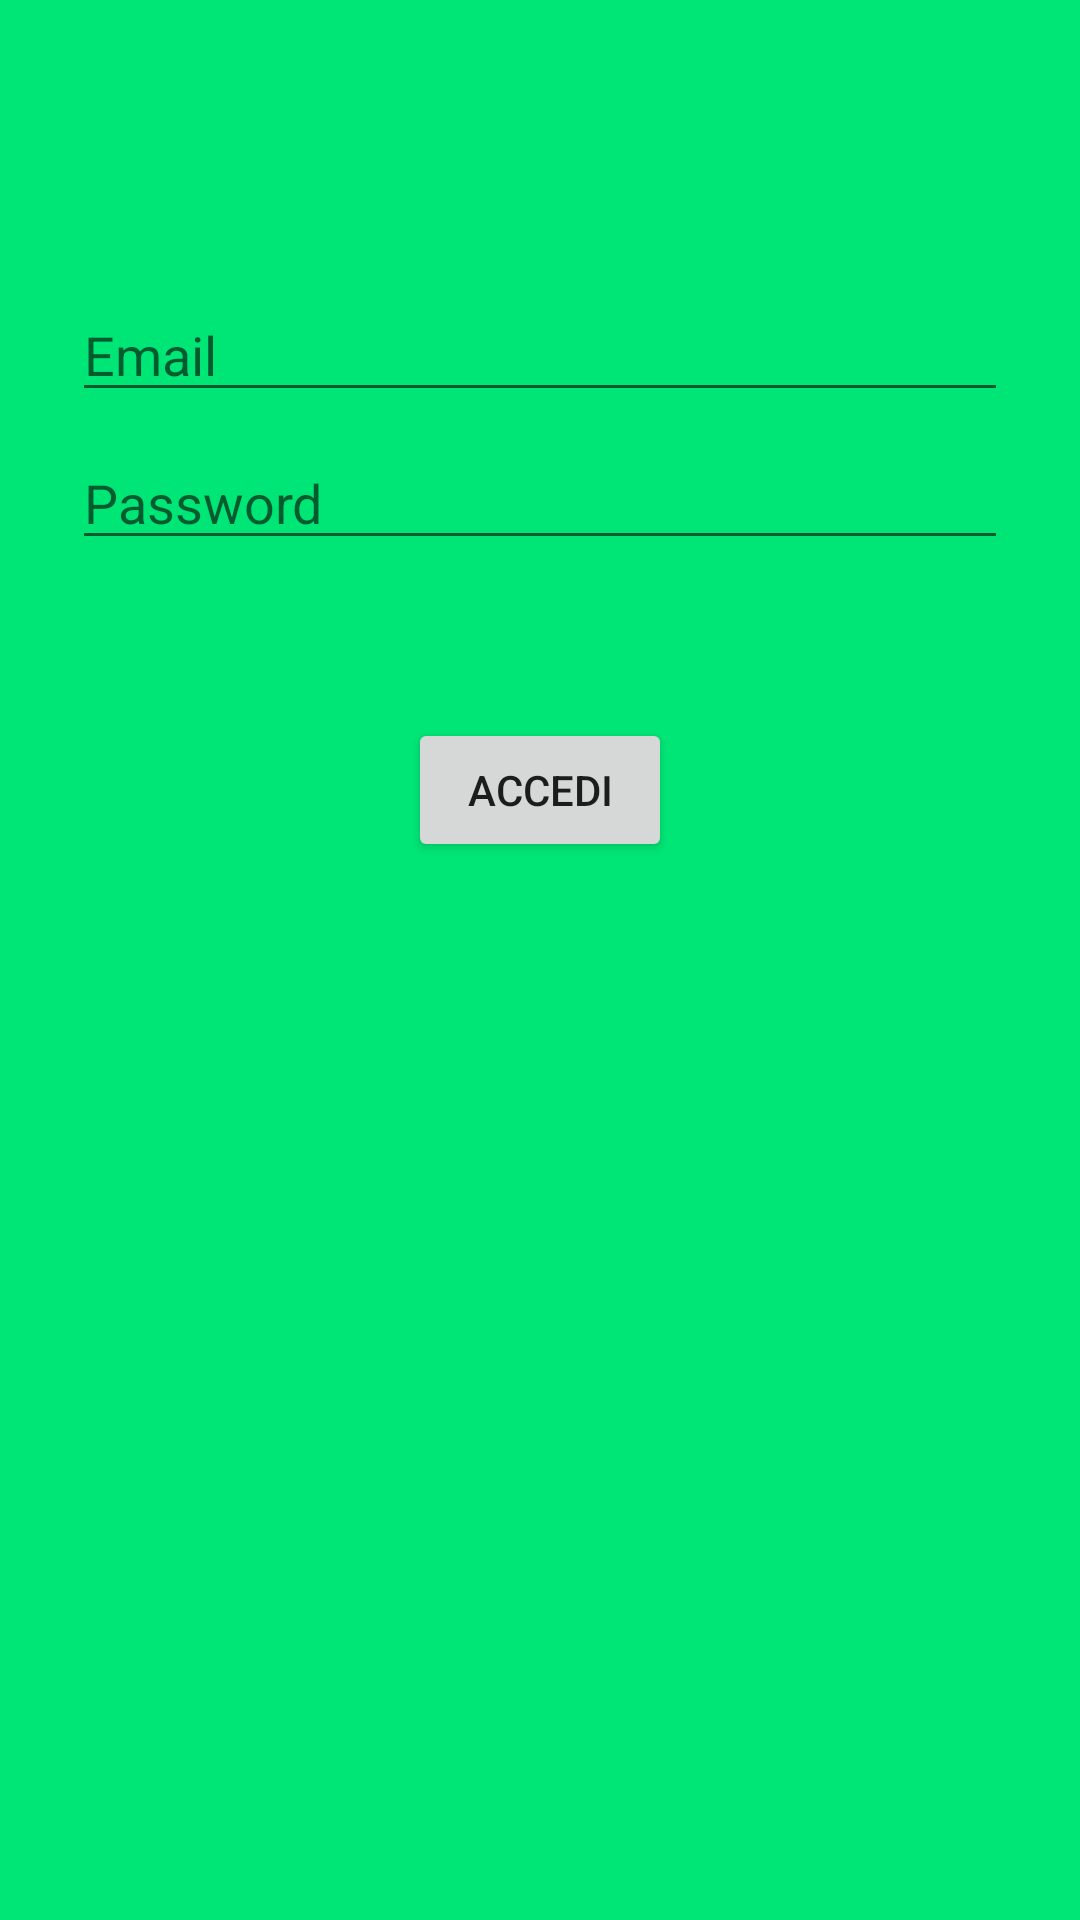

Reconstruct the res/layout file that produces this screen, plus the resources it refers to.
<!-- AndroidManifest.xml: application theme Theme.FreezerFamiglia -->
<!-- res/layout/activity_login.xml -->
<?xml version="1.0" encoding="utf-8"?>

<androidx.constraintlayout.widget.ConstraintLayout xmlns:android="http://schemas.android.com/apk/res/android"
    xmlns:app="http://schemas.android.com/apk/res-auto"
    xmlns:tools="http://schemas.android.com/tools"
    android:id="@+id/container"
    android:layout_width="match_parent"
    android:layout_height="match_parent"
    android:background="#00E676"
    android:paddingLeft="@dimen/activity_horizontal_margin"
    android:paddingTop="@dimen/activity_vertical_margin"
    android:paddingRight="@dimen/activity_horizontal_margin"
    android:paddingBottom="@dimen/activity_vertical_margin">

    <EditText
        android:id="@+id/textBoxusername"
        android:layout_width="0dp"
        android:layout_height="wrap_content"
        android:layout_marginStart="24dp"
        android:layout_marginTop="96dp"
        android:layout_marginEnd="24dp"
        android:hint="@string/prompt_email"
        android:inputType="textEmailAddress"
        android:selectAllOnFocus="true"
        app:layout_constraintEnd_toEndOf="parent"
        app:layout_constraintStart_toStartOf="parent"
        app:layout_constraintTop_toTopOf="parent" />

    <EditText
        android:id="@+id/textBoxpassword"
        android:layout_width="0dp"
        android:layout_height="wrap_content"
        android:layout_marginStart="24dp"
        android:layout_marginTop="8dp"
        android:layout_marginEnd="24dp"
        android:hint="@string/prompt_password"
        android:imeActionLabel="@string/action_sign_in_short"
        android:imeOptions="actionDone"
        android:inputType="textPassword"
        android:selectAllOnFocus="true"
        app:layout_constraintEnd_toEndOf="parent"
        app:layout_constraintStart_toStartOf="parent"
        app:layout_constraintTop_toBottomOf="@+id/textBoxusername" />

    <Button
        android:id="@+id/buttonlogin"
        android:layout_width="wrap_content"
        android:layout_height="wrap_content"
        android:text="ACCEDI"
        app:layout_constraintBottom_toBottomOf="parent"
        app:layout_constraintEnd_toEndOf="parent"
        app:layout_constraintStart_toStartOf="parent"
        app:layout_constraintTop_toTopOf="parent"
        app:layout_constraintVertical_bias="0.404" />

</androidx.constraintlayout.widget.ConstraintLayout>
<!-- resources referenced by this layout -->
<resources>
  <string name="action_sign_in_short">Sign in</string>
  <string name="prompt_email">Email</string>
  <string name="prompt_password">Password</string>
  <style name="Theme.FreezerFamiglia" parent="Theme.MaterialComponents.DayNight.DarkActionBar">
          
          <item name="colorPrimary">@color/purple_500</item>
          <item name="colorPrimaryVariant">@color/purple_700</item>
          <item name="colorOnPrimary">@color/white</item>
          
          <item name="colorSecondary">@color/teal_200</item>
          <item name="colorSecondaryVariant">@color/teal_700</item>
          <item name="colorOnSecondary">@color/black</item>
          
          <item name="android:statusBarColor" tools:targetApi="l">?attr/colorPrimaryVariant</item>
          
      </style>
  <!-- not gathered from this repository: default colours our renderer supplied (Android Studio template values) -->
  <color name="purple_500">#FF6200EE</color>
  <color name="purple_700">#FF3700B3</color>
  <color name="teal_200">#FF03DAC5</color>
  <color name="teal_700">#FF018786</color>
  <color name="black">#FF000000</color>
  <color name="white">#FFFFFFFF</color>
</resources>
